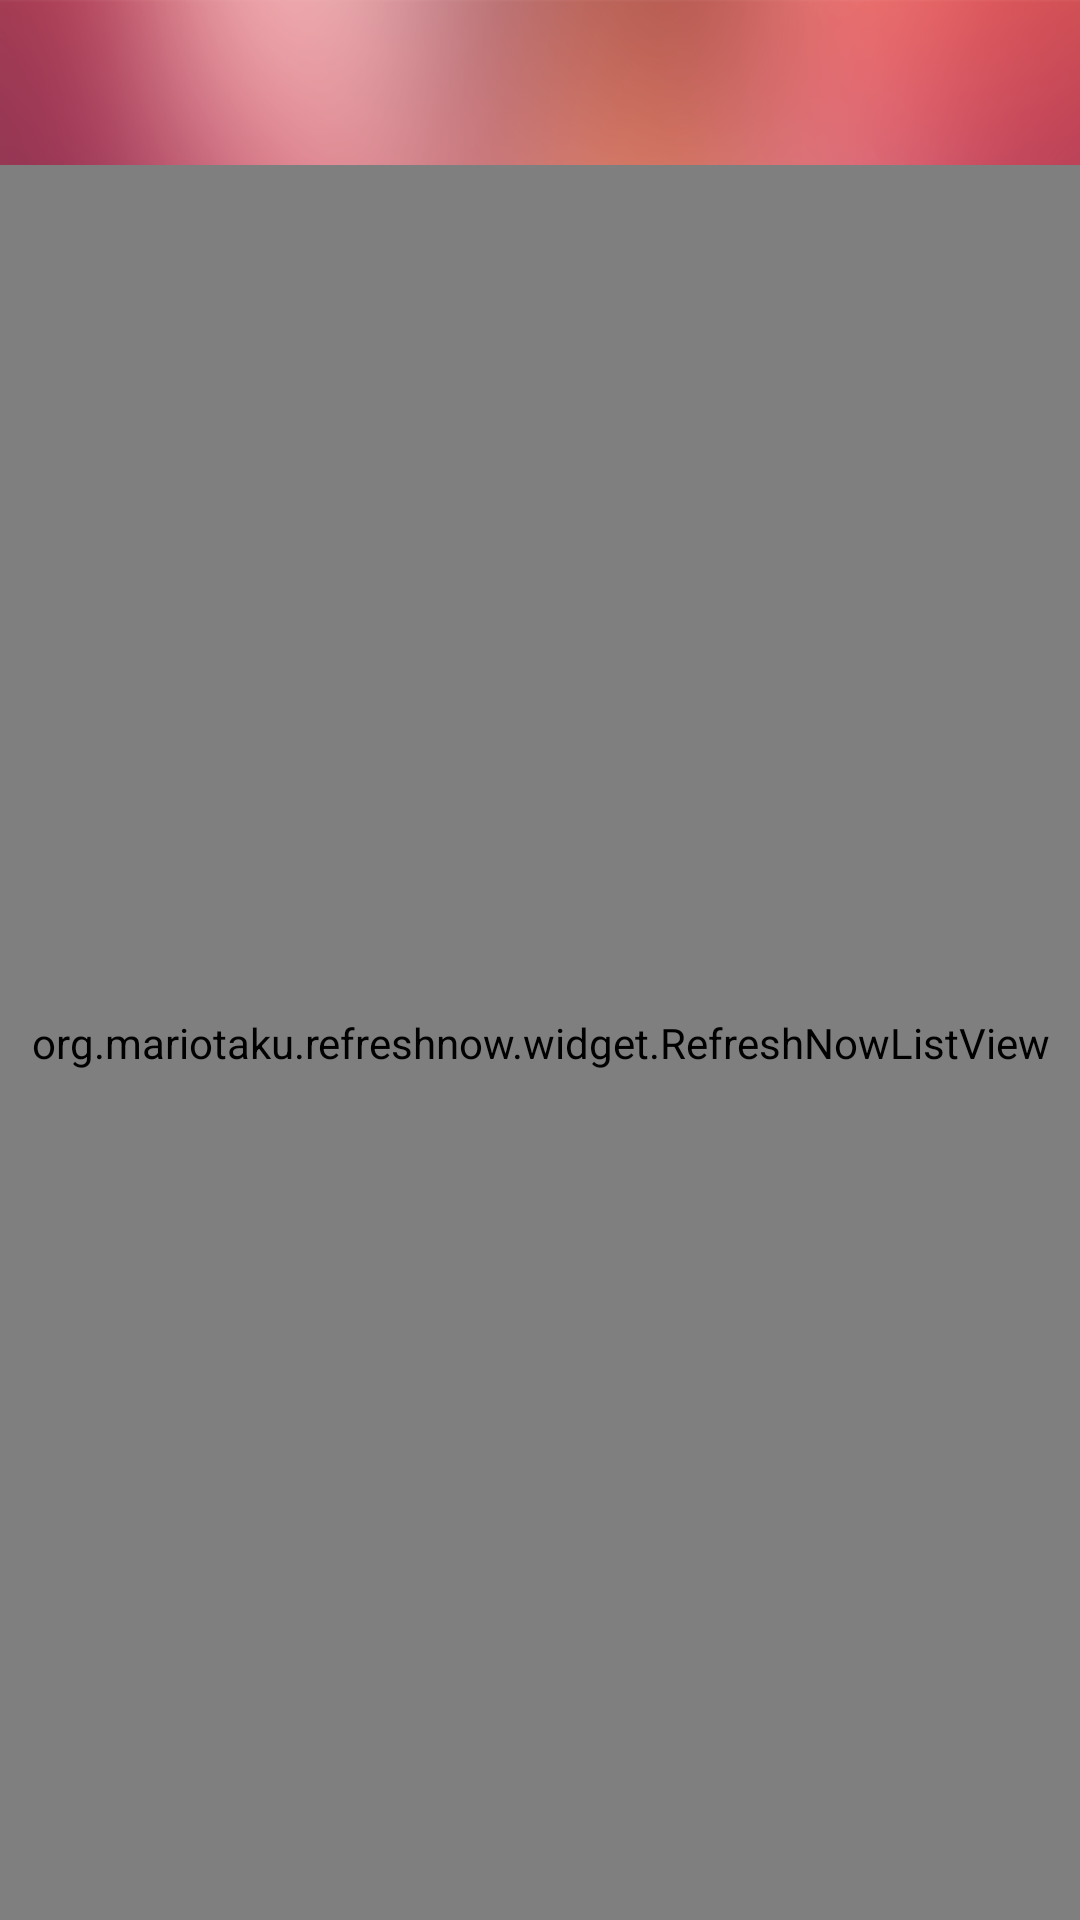

Write the Android layout XML for this screen, with the resource values it uses.
<!-- AndroidManifest.xml: application theme AppTheme -->
<!-- res/layout/activity_serchbystationname.xml -->
<?xml version="1.0" encoding="utf-8"?>
<LinearLayout xmlns:android="http://schemas.android.com/apk/res/android"
    xmlns:app="http://schemas.android.com/apk/res-auto"
    android:layout_width="match_parent"
    android:layout_height="match_parent"
    android:background="@drawable/main_bg"
    android:orientation="vertical" >    
    <include 
        layout="@layout/view_title"/>
    <RelativeLayout 
	    android:layout_width="match_parent"
	    android:layout_height="match_parent"
	    android:layout_weight="1">
        <LinearLayout 
		    android:layout_width="match_parent"
		    android:layout_height="match_parent"
		    android:orientation="vertical"
		    android:background="#ededed">
	        
	    </LinearLayout>
	    <RelativeLayout 
	    	android:layout_width="match_parent"
	    	android:layout_height="match_parent">
	        <org.mariotaku.refreshnow.widget.RefreshNowListView 	    
			    android:scrollbars="none"
			    android:id="@+id/searchbystation_list"
			    android:divider="#55ffffff"
		        android:dividerHeight="0.5dp"
		        android:fadingEdge="none"
		        android:fastScrollEnabled="false"
		        android:cacheColorHint="#00000000"
		    	android:layout_width="match_parent"
		    	android:layout_height="match_parent">
			    
			</org.mariotaku.refreshnow.widget.RefreshNowListView>
			<org.mariotaku.refreshnow.widget.RefreshNowProgressIndicator
				android:id="@+id/searchbystation_progress"
				android:layout_width="match_parent"
				android:layout_height="3dp"
				app:spb_color="@integer/google_green"
				app:spb_colors="@array/gplus_colors"
				app:spb_interpolator="spb_interpolator_acceleratedecelerate"
				app:spb_mirror_mode="true"
				app:spb_reversed="true"
				app:spb_sections_count="2"
				app:spb_speed="2.5"
				app:spb_stroke_separator_length="0dp"
				app:spb_stroke_width="3dp"/>
	    </RelativeLayout>
    </RelativeLayout>

</LinearLayout>
<!-- res/layout/view_title.xml (included above) -->
<?xml version="1.0" encoding="utf-8"?>
<RelativeLayout  xmlns:android="http://schemas.android.com/apk/res/android"
    android:layout_width="match_parent"
    android:layout_height="55dip">
    <RelativeLayout
	    android:layout_width="match_parent"
	    android:layout_height="55dip"
	   	android:background="#ffff4444" 
	   	android:alpha="0.3">
	    
	</RelativeLayout>
	<TextView 
        android:id="@+id/title_name"
    	android:textStyle="bold"
        android:textColor="@android:color/white"
        android:textSize="20sp"
        android:layout_centerInParent="true"
    	android:layout_width="wrap_content"
    	android:gravity="center"
    	android:singleLine="true"
    	android:layout_height="wrap_content"/>
	<ProgressBar 
	    android:id="@+id/title_pb"
	    android:visibility="invisible"
	    android:layout_marginLeft="5dip"
	    android:layout_toRightOf="@id/title_name"
        android:layout_centerInParent="true"
		android:layout_width="wrap_content" 
      	android:layout_height="wrap_content"
      	style="?android:attr/progressBarStyleSmall">
	</ProgressBar>
	<TextView 
	    android:id="@+id/title_right"
        android:layout_alignParentRight="true"
        android:layout_centerVertical="true"
        android:padding="15dip"
		android:textColor="@android:color/white"
        android:visibility="gone"        
        android:textSize="14sp"
    	android:layout_width="wrap_content"
    	android:layout_height="wrap_content"/>	
	<ImageView 
	    android:id="@+id/title_left"
        android:layout_centerVertical="true"
        android:padding="15dip"
        android:visibility="gone"
    	android:layout_width="wrap_content"
    	android:layout_height="wrap_content"/>
	      	
    <LinearLayout 
 	    android:id="@+id/line_right"
  		android:layout_width="1dip"
  		android:layout_height="55dip"
  		android:orientation="vertical"
  		android:layout_alignLeft="@id/title_right"
  		android:background="@android:color/white"
  		android:visibility="gone"
  		android:alpha="0.3">
     
 	</LinearLayout>
 	<LinearLayout 
 	    android:id="@+id/line_left"
  		android:layout_width="1dip"
  		android:layout_height="55dip"
  		android:orientation="vertical"
  		android:layout_alignRight="@id/title_left"
  		android:background="@android:color/white"
  		android:visibility="gone"
  		android:alpha="0.3">
     
 	</LinearLayout>
</RelativeLayout>
<!-- resources referenced by this layout -->
<resources>
  <!-- drawable main_bg: png bitmap (drawable-hdpi, 212267 bytes) -->
  <style name="AppTheme" parent="AppBaseTheme">
          
      </style>
  <style name="AppBaseTheme" parent="android:Theme.Light">
          
      </style>
</resources>
